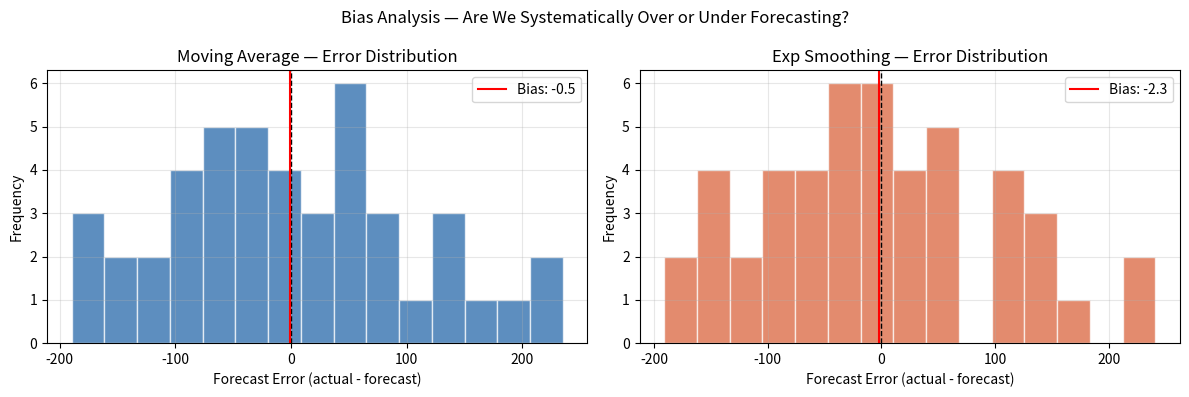

This chart was generated by the following Python code:
import numpy as np
import pandas as pd
import matplotlib.pyplot as plt

def forecast_kpis(actual, forecast):
    """
    Compute all standard forecast KPIs.

    Parameters
    ----------
    actual   : array-like — actual demand values
    forecast : array-like — forecast values (same length)

    Returns
    -------
    dict of KPI name -> value
    """
    actual   = np.array(actual, dtype=float)
    forecast = np.array(forecast, dtype=float)

    # Mask NaN pairs
    valid = ~(np.isnan(actual) | np.isnan(forecast))
    a, f = actual[valid], forecast[valid]
    errors = a - f

    mae   = np.mean(np.abs(errors))
    rmse  = np.sqrt(np.mean(errors ** 2))
    bias  = np.mean(errors)

    # MAPE — exclude zero actual values (division by zero)
    nonzero = a != 0
    mape  = np.mean(np.abs(errors[nonzero] / a[nonzero])) * 100

    # SMAPE
    smape = np.mean(2 * np.abs(errors) / (np.abs(a) + np.abs(f) + 1e-8)) * 100

    return {
        'MAE':   round(mae,  2),
        'RMSE':  round(rmse, 2),
        'Bias':  round(bias, 2),
        'MAPE':  round(mape, 2),
        'SMAPE': round(smape, 2),
        'n':     int(valid.sum())
    }


def compare_models(results_dict):
    """
    Compare multiple models by their KPIs.

    Parameters
    ----------
    results_dict : dict of {model_name: (actual, forecast)}

    Returns
    -------
    pd.DataFrame — one row per model
    """
    rows = []
    for name, (actual, forecast) in results_dict.items():
        kpis = forecast_kpis(actual, forecast)
        kpis['Model'] = name
        rows.append(kpis)
    df = pd.DataFrame(rows).set_index('Model')
    return df[['MAE', 'RMSE', 'Bias', 'MAPE', 'SMAPE', 'n']]

# Import our models from previous notebooks
# (in practice, refactor these into a utils.py module)

def moving_average(d, extra_periods=0, n=3):
    cols = len(d)
    d = np.append(d, [np.nan] * extra_periods)
    f = np.full(cols + extra_periods, np.nan)
    for t in range(n, cols):
        f[t] = np.mean(d[t - n:t])
    f[cols:] = np.mean(d[cols-n:cols])
    return np.array(d), np.array(f)

def exp_smoothing(d, extra_periods=0, alpha=0.4):
    cols = len(d)
    d = np.append(d, [np.nan] * extra_periods)
    f = np.full(cols + extra_periods, np.nan)
    f[1] = d[0]
    for t in range(2, cols):
        f[t] = alpha * d[t-1] + (1 - alpha) * f[t-1]
    f[cols:] = f[cols-1]
    return np.array(d), np.array(f)

# Simulate shared dataset
np.random.seed(42)
demand = np.random.normal(1000, 100, 48)

a_ma, f_ma = moving_average(demand, n=3)
a_es, f_es = exp_smoothing(demand, alpha=0.4)

comparison = compare_models({
    'Moving Average (n=3)': (a_ma, f_ma),
    'Exp Smoothing (α=0.4)': (a_es, f_es),
})

print('=== Model Comparison ===')
print(comparison.to_string())

# Bias = systematic over or under forecasting
# Even a low MAE can hide a dangerous bias

fig, axes = plt.subplots(1, 2, figsize=(12, 4))

errors_ma = a_ma - f_ma
errors_es = a_es - f_es

for ax, errors, label, color in zip(
    axes,
    [errors_ma, errors_es],
    ['Moving Average', 'Exp Smoothing'],
    ['#185FA5', '#D85A30']
):
    valid_errors = errors[~np.isnan(errors)]
    ax.hist(valid_errors, bins=15, color=color, alpha=0.7, edgecolor='white')
    ax.axvline(0, color='black', linestyle='--', linewidth=1)
    ax.axvline(np.mean(valid_errors), color='red', linestyle='-',
               linewidth=1.5, label=f'Bias: {np.mean(valid_errors):.1f}')
    ax.set_title(f'{label} — Error Distribution')
    ax.set_xlabel('Forecast Error (actual - forecast)')
    ax.set_ylabel('Frequency')
    ax.legend()
    ax.grid(alpha=0.3)

plt.suptitle('Bias Analysis — Are We Systematically Over or Under Forecasting?',
             fontsize=12)
plt.tight_layout()
plt.show()
